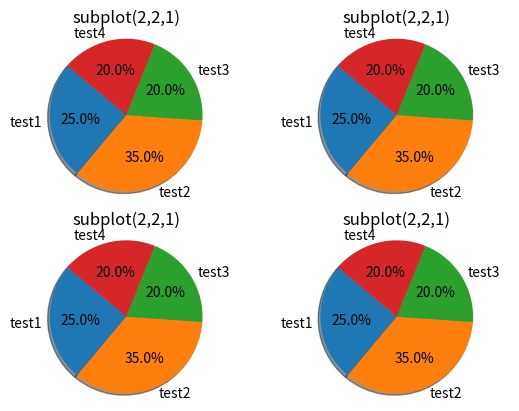

The matplotlib source for this figure:
# -*- coding: utf-8 -*-
"""
Created on Wed Apr 10 14:01:09 2019

@author: Irvan
"""

import matplotlib.pyplot as plt

print('Jumlah Subplot Sesuai NPM mod 3 + 2 =', 1174043%3+2)

labels = 'test1', 'test2', 'test3', 'test4'
sizes = [25,35,20,20]

plt.subplot(2,2,1)
plt.title('subplot(2,2,1)')
plt.pie(sizes, labels=labels, autopct='%1.1f%%', shadow=True, startangle=140)
plt.axis('equal')

plt.subplot(2,2,2)
plt.title('subplot(2,2,1)')
plt.pie(sizes, labels=labels, autopct='%1.1f%%', shadow=True, startangle=140)
plt.axis('equal')

plt.subplot(2,2,3)
plt.title('subplot(2,2,1)')
plt.pie(sizes, labels=labels, autopct='%1.1f%%', shadow=True, startangle=140)
plt.axis('equal')

plt.subplot(2,2,4)
plt.title('subplot(2,2,1)')
plt.pie(sizes, labels=labels, autopct='%1.1f%%', shadow=True, startangle=140)
plt.axis('equal')